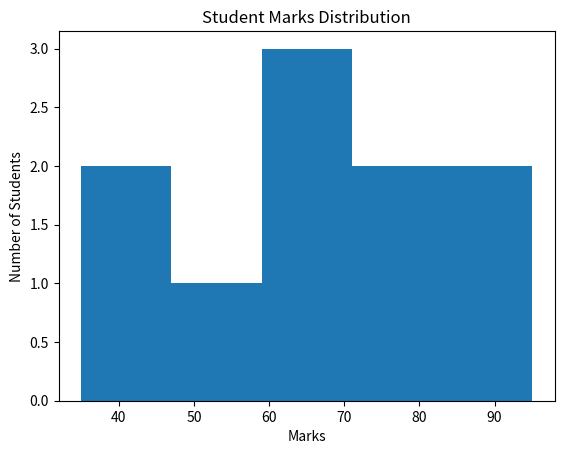

The script that saved this image:
import matplotlib.pyplot as plt

marks = [35, 45, 55, 65, 75, 85, 95, 60, 70, 80]

plt.hist(marks, bins=5)

plt.title("Student Marks Distribution")
plt.xlabel("Marks")
plt.ylabel("Number of Students")

plt.show()
